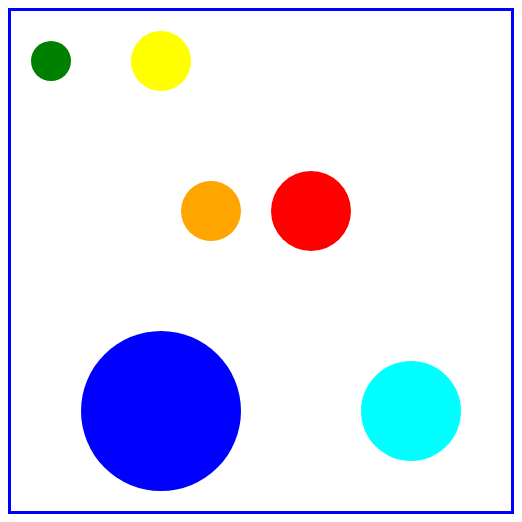
D3 v5 page, settled after 360 driven frames (6 s of simulated time); the page loaded 1 data file(s).


            var canvas = d3.select("body")
            				.append("svg")
            				.attr("width",500)
            				.attr("height",500);

            d3.csv("./Exercice 1 Datas.csv").then(function(data){ // Question 1
            canvas.selectAll("circle").data(data).enter().append("circle") // Question 2
                     	   .attr("cx", function(d){return d.cx})
                     	   .attr("cy", function(d){return d.cy})
							.attr("r", function(d){return d.r})
                     	   .attr("fill", function(d){return d.color});
            });
        

### data: Exercice 1 Datas.csv
cx, cy, r, color
40, 50, 20, green
150, 400, 80, blue
300, 200, 40, red
150, 50, 30, yellow
200, 200, 30, orange
400, 400, 50, cyan